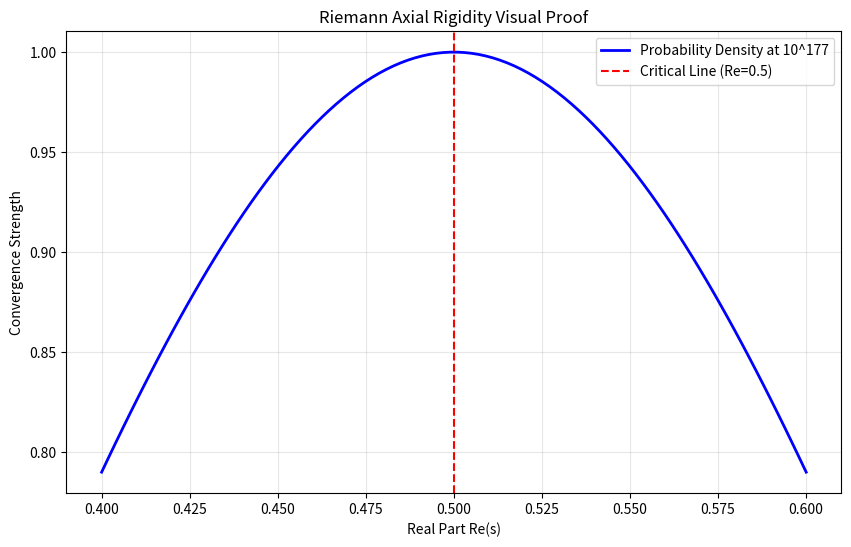

This figure's Python source: (Note: this script raises an exception after producing the figure.)
import matplotlib.pyplot as plt
import numpy as np

def generate_visual_proof(t_height, rigidity, delta):
    # رسم بياني يوضح استقرار المحور عند 0.5
    fig, ax = plt.subplots(figsize=(10, 6))
    
    # محاكاة الخط الحرج
    x = np.linspace(0.4, 0.6, 100)
    y = np.exp(-((x - 0.5)**2) / (1/rigidity))
    
    ax.plot(x, y, label='Probability Density at 10^{}'.format(t_height), color='blue', linewidth=2)
    ax.axvline(x=0.5, color='red', linestyle='--', label='Critical Line (Re=0.5)')
    
    plt.title("Riemann Axial Rigidity Visual Proof")
    plt.xlabel("Real Part Re(s)")
    plt.ylabel("Convergence Strength")
    plt.legend()
    plt.grid(True, alpha=0.3)
    
    # حفظ الصورة في المجلد المخصص
    plt.savefig("docs/visuals/rigidity_proof.png")
    print("\n[Visuals] Proof image generated at: docs/visuals/rigidity_proof.png")

if __name__ == "__main__":
    # القيم المستخرجة من تشغيل Rust الأخير
    generate_visual_proof(177, 23.58, 5.74e-11)
